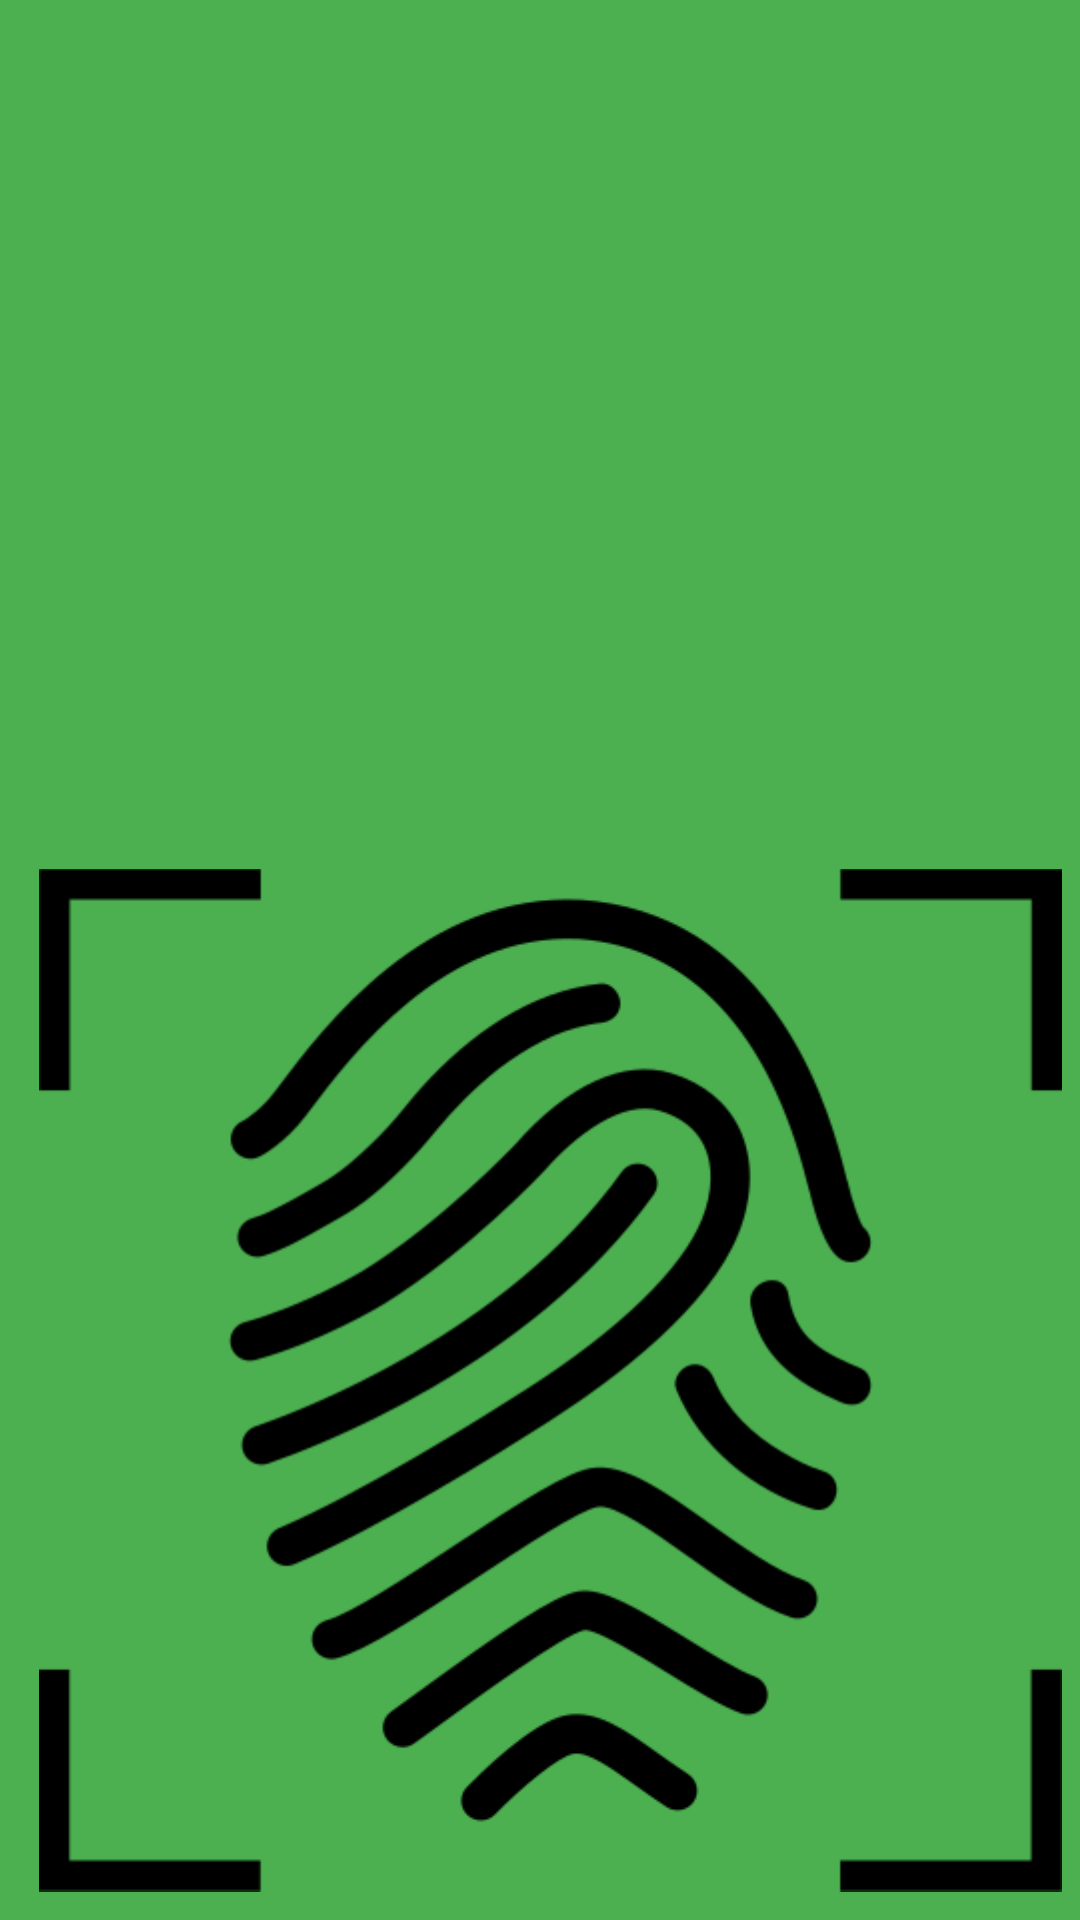

Here is an Android app screen rendered from its layout file. Give the layout XML and the strings, colors and styles it references.
<!-- AndroidManifest.xml: application theme AppTheme -->
<!-- res/layout/pop_up_finger_contact.xml -->
<?xml version="1.0" encoding="utf-8"?>
<androidx.constraintlayout.widget.ConstraintLayout xmlns:android="http://schemas.android.com/apk/res/android"
    xmlns:app="http://schemas.android.com/apk/res-auto"
    xmlns:tools="http://schemas.android.com/tools"
    android:layout_width="500dp"
    android:layout_height="500dp"
    android:background="#4CAF50">

    <TextView
        android:id="@+id/textView2"
        android:layout_width="249dp"
        android:layout_height="134dp"
        android:layout_marginStart="425dp"
        android:layout_marginEnd="417dp"
        android:gravity="center"
        android:text="Приложите указательный палец"
        android:textSize="36sp"
        android:textStyle="bold"
        app:layout_constraintEnd_toEndOf="parent"
        app:layout_constraintHorizontal_bias="0.505"
        app:layout_constraintStart_toStartOf="parent"
        app:layout_constraintTop_toTopOf="parent" />

    <ImageView
        android:id="@+id/imageView2"
        android:layout_width="341dp"
        android:layout_height="360dp"
        android:layout_marginStart="83dp"
        android:layout_marginTop="19dp"
        android:layout_marginEnd="76dp"
        app:layout_constraintBottom_toBottomOf="parent"
        app:layout_constraintEnd_toEndOf="parent"
        app:layout_constraintStart_toStartOf="parent"
        app:layout_constraintTop_toBottomOf="@+id/textView2"
        app:layout_constraintVertical_bias="1.0"
        app:srcCompat="@drawable/fingerprint1" />

</androidx.constraintlayout.widget.ConstraintLayout>
<!-- resources referenced by this layout -->
<resources>
  <!-- drawable fingerprint1: png bitmap (drawable, 17532 bytes) -->
  <style name="AppTheme" parent="Theme.MaterialComponents.Light.DarkActionBar">
          
          <item name="colorPrimary">@color/colorPrimary</item>
          <item name="colorPrimaryDark">@color/colorPrimaryDark</item>
          <item name="colorAccent">@color/colorAccent</item>
      </style>
  <color name="colorPrimary">#00BCD4</color>
  <color name="colorPrimaryDark">#03A9F4</color>
  <color name="colorAccent">#FFC107</color>
</resources>
